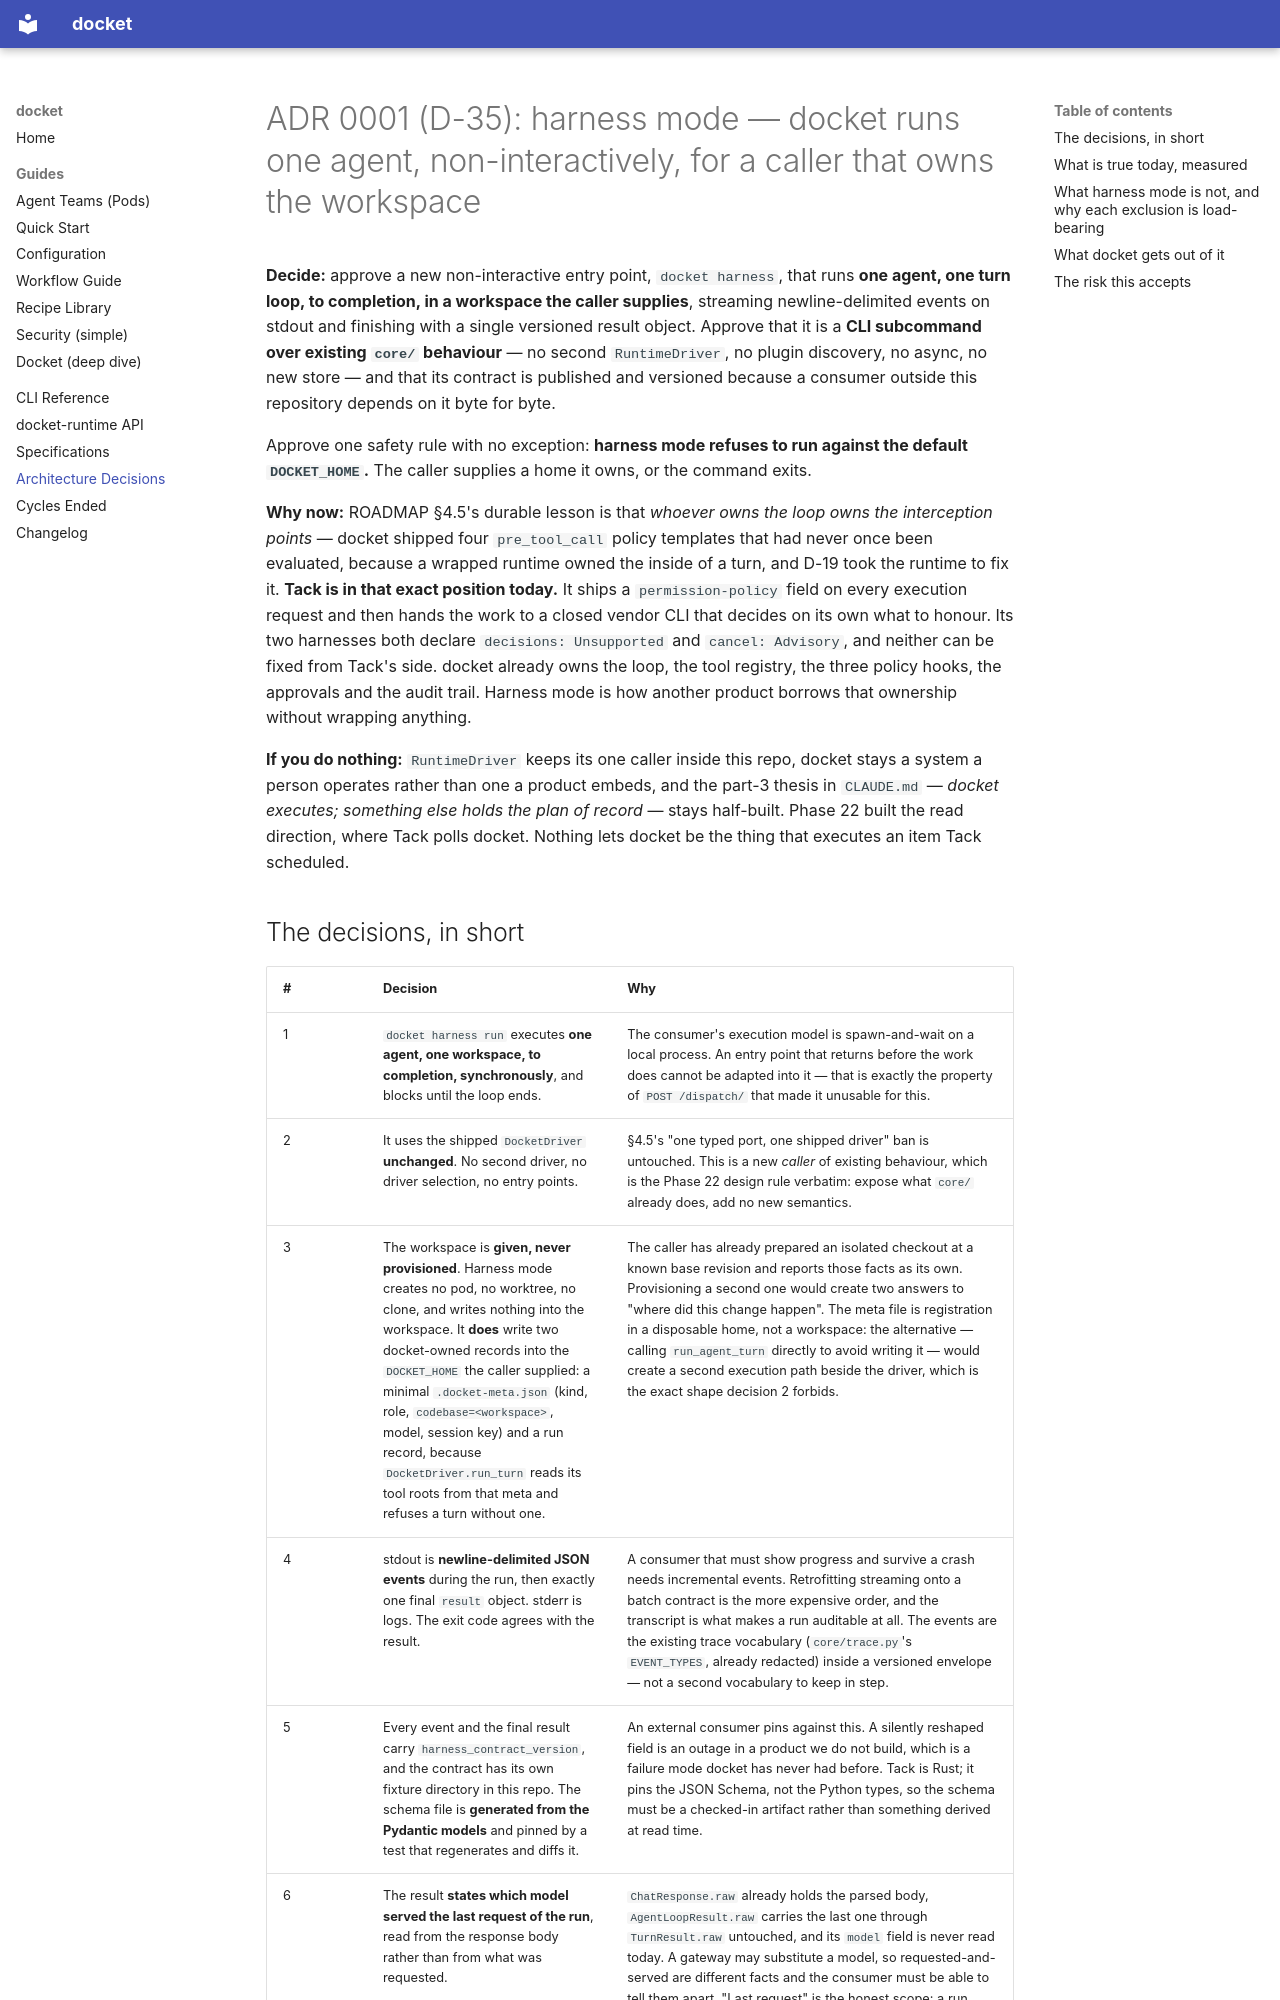

repository: yielab/docket · page: adr/0001-harness-mode/index.html · generator: mkdocs

# ADR 0001 (D-35): harness mode — docket runs one agent, non-interactively, for a caller that owns the workspace

**Decide:** approve a new non-interactive entry point, `docket harness`, that runs **one
agent, one turn loop, to completion, in a workspace the caller supplies**, streaming
newline-delimited events on stdout and finishing with a single versioned result object.
Approve that it is a **CLI subcommand over existing `core/` behaviour** — no second
`RuntimeDriver`, no plugin discovery, no async, no new store — and that its contract is
published and versioned because a consumer outside this repository depends on it byte for
byte.

Approve one safety rule with no exception: **harness mode refuses to run against the default
`DOCKET_HOME`.** The caller supplies a home it owns, or the command exits.

**Why now:** ROADMAP §4.5's durable lesson is that *whoever owns the loop owns the
interception points* — docket shipped four `pre_tool_call` policy templates that had never
once been evaluated, because a wrapped runtime owned the inside of a turn, and D-19 took the
runtime to fix it. **Tack is in that exact position today.** It ships a `permission-policy`
field on every execution request and then hands the work to a closed vendor CLI that decides
on its own what to honour. Its two harnesses both declare `decisions: Unsupported` and
`cancel: Advisory`, and neither can be fixed from Tack's side. docket already owns the loop,
the tool registry, the three policy hooks, the approvals and the audit trail. Harness mode is
how another product borrows that ownership without wrapping anything.

**If you do nothing:** `RuntimeDriver` keeps its one caller inside this repo, docket stays a
system a person operates rather than one a product embeds, and the part-3 thesis in
`CLAUDE.md` — *docket executes; something else holds the plan of record* — stays half-built.
Phase 22 built the read direction, where Tack polls docket. Nothing lets docket be the thing
that executes an item Tack scheduled.
